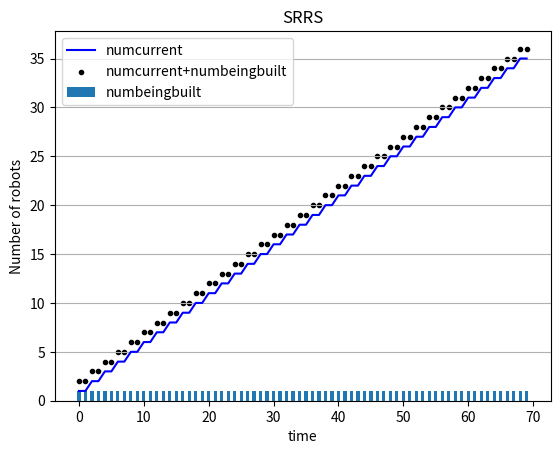

The script that saved this image:
import random
import numpy as np

import matplotlib.pyplot as plt
import sys
from matplotlib.patches import Rectangle

timesteps = 70
fig, ax = plt.subplots()
plt.title("SRRS")
plt.xlabel("time")
plt.ylabel("Number of robots")
plt.grid(axis='y')

random.seed()

# global variables
rid = 1
nid = 0
aid = 0
pid = 0

# sim param
Num_Steps = 100             #; % Number of iterations/time-steps that the simulation goes through.
NonPr = 300.0               #; % The robot system=s starting quantity of nonprintable components.
Printable = 100.0           #; % The robot system’s starting quantity of printable components.
Materials = 50.0            #; % The robot system’s starting quantity of raw printing materials.
Env_Materials = 500.0       #; % The environment’s quantity of collectable raw printing materials.
BaseCost_NonPr = 1          #; % Base robot cost of nonprintable components.
PrintCost_NonPr = 1         #; % Print capability cost of nonprintable components.
AssembleCost_NonPr = 1      #; % Assemble capability cost of nonprintable components.
BaseCost_Pr = 2             #; % Base robot cost of printable components.
PrintCost_Pr = 2            #; % Print capability cost of printable components.
AssembleCost_Pr = 2         #; % Assemble capability cost of printable components.
BaseCost_Time = 2           #; % Base robot cost of build time (in time-steps).
PrintCost_Time = 2          #; % Print capability cost of build time (in time-steps).
AssembleCost_Time = 2       #; % Assemble capability cost of build time (in time-steps).
Print_Efficiency = 1.0      #; % Factor that scales raw printing materials to printable components.
Print_Amount = 1.0          #; % Amount of raw materials converted per print task.
Collect_Amount = 1.0        #; % Raw printing materials per collecting robot per timestep.
QualityThreshold = 0.5      #; % Robots with a quality below this are non-functional.
Quality_incr_Chance = 5.0   #; % Chance that a new robot’s build quality will increase.
Quality_incr_Lower = 0.01   #; % Lower bound for quality increase amount.
Quality_incr_Upper = 0.05   #; % Upper bound for quality increase amount.
Quality_decr_Chance = 50.0  #; % Chance that a new robot s build quality will decrease.
Quality_decr_Lower = 0.01   #; % Lower bound for quality decrease amount.
Quality_decr_Upper = 0.25   #; % Upper bound for quality decrease amount.
RiskAmount_Collect = 1.0    #; % Risk chance for the collect task type.
RiskAmount_Assemble = 0.1   #; % Risk chance for the assemble task type.
RiskAmount_Print = 0.1      #; % Risk chance for the print task type.
RiskQuality_Modifier = 5.0  #; % Multiplier for impact of quality defects on risk amount.
RiskFactory_Modifier = 0.1  #; % Multiplier for impact of factory-made robots on risk amount

# [replicator,normal,assembler,printer]
cost_Pr = [6,2,4,4]         #; % Total cost printable
cost_NonPr = [3,1,2,2]      #; % Total cost nonprintable

class Sim:
    def __init__(self,t):
        self.t = 0
        # materials in a time step
        self.Printable = 0
        self.NonPr = 0
        self.Materials = 0
        self.Env_Materials = 0
        self.numIdle = 0

        # total number of bots
        self.numReplicator = 0
        self.numNormal = 0
        self.numAssembler = 0
        self.numPrinter = 0

        # number of bots working
        self.numCollecting = 0
        self.numPrinting = 0
        self.numAssembling = 0


# basically a list of robots in a config (currently named SRRS)
# class SRRS:
#   def __init__(self):
#       self.robots = dict()
#   def insert(self,robot):
#       self.robots[robot.get_robot_id()] = robot

# robot object
class Robot:
    def __init__(self,type,build_qual,id):
        self.type = type
        self.current_task = "idle"
        self.prev_task = "idle"
        self.id = self.type[0]+str(id)
        self.build_qual = round(build_qual,2)
        self.factory_made = True
        
        if(self.type == "Replicator"):
            self.tasks = ["Collect","Print","Assemble"]
        if(self.type == "Normal"):
            self.tasks = ["Collect"]
        if(self.type == "Assembler"):
            self.tasks = ["Collect","Assemble"]
        if(self.type == "Printer"):
            self.tasks = ["Collect","Print"]
        self.num_tasks = len(self.tasks)

        if(self.current_task == "idle"):
            self.tasks_dur = 0
        # if(self.current_task == "collecting"):
        #   self.tasks_dur = 1
        # if(self.current_task == "assembling"):
        #   self.tasks_dur = 2
        # if(self.current_task == "printing"):
        #   self.tasks_dur = 2

    def __str__(self):
        return str(self.id)+" "+str(self.build_qual)

    def set_curr_task(self,tasktype):
        self.current_task = tasktype
    def set_prev_task(self,tasktype):
        self.prev_task = tasktype
    def set_task_dur(self,task_dur):
        self.tasks_dur = task_dur

    def get_robot_id(self):
        return self.id
    def get_buid_qual(self):
        return self.build_qual
    def get_curr_task(self):
        return self.current_task
    def get_prev_task(self):
        return self.prev_task
    def get_task_dur(self):
        return self.tasks_dur



# print current resources
def printResources():
    print(NonPr,Printable,Materials,Env_Materials)

# task functions

def collecting(robot):
    robot.set_curr_task("collecting")
    robot.set_task_dur(1)

# collecting
def collect(robot):
    global Materials, Env_Materials, Collect_Amount
    if (Env_Materials - Collect_Amount > 0):
        # if robot.current_task == "idle":
        
        Materials = Materials + Collect_Amount
        Env_Materials = Env_Materials - Collect_Amount
        return True
    else:
        return False

# build robot task - assembler and replicator
# assemble task

def assembling(robot,tobuild):
    global rid,nid,aid,pid,Printable,NonPr,Quality_incr_Chance,Quality_incr_Lower, Quality_incr_Upper
    

    robot.set_curr_task("assembling")
    robot.set_task_dur(AssembleCost_Time)

    if(robot.type=="Assembler" or robot.type=="Replicator"):
        if(tobuild == "Replicator"):
            i=0
            
        if(tobuild == "Normal"):
            i=1
            
        if(tobuild == "Assembler"):
            i=2
            
        if(tobuild == "Printer"):
            i=3
            
    if Printable - cost_Pr[i] >= 0 and NonPr - cost_NonPr[i] >= 0:
        # subtract resources
        Printable = Printable - cost_Pr[i]
        NonPr = NonPr - cost_NonPr[i]
        #numbeingbuilt += 1
        return True
    else:
        return False

        

def assemble(builder,tobuild):
    global rid,nid,aid,pid,Printable,NonPr,Quality_incr_Chance,Quality_incr_Lower, Quality_incr_Upper
    
    # if builder.current_task == "idle":
    # builder.set_curr_task("assembling")
    # builder.set_task_dur(AssembleCost_Time)

    if(builder.type=="Assembler" or builder.type=="Replicator"):
        if(tobuild == "Replicator"):
            i=0
            rid = rid+1
            robotid = rid
        if(tobuild == "Normal"):
            i=1
            nid = nid+1
            robotid = nid
        if(tobuild == "Assembler"):
            i=2
            aid = aid+1
            robotid = aid
        if(tobuild == "Printer"):
            i=3
            pid = pid+1
            robotid = pid

        AssemblerQuality = builder.get_buid_qual()
        # robot's build quality     
        rand = round(random.uniform(0,1),2)
        if rand > round((1.0 - Quality_incr_Chance/100),2):
            RobotQuality = AssemblerQuality + random.uniform(Quality_incr_Lower, Quality_incr_Upper)
        elif rand < Quality_decr_Chance :
            RobotQuality = AssemblerQuality - random.uniform(Quality_decr_Lower, Quality_decr_Upper)
        else :
            RobotQuality = AssemblerQuality
    
        newRobot = Robot(tobuild,RobotQuality,robotid)
        return newRobot
    else:
        return None

# printing
def printing(robot):
    global Print_Efficiency, Print_Amount, Materials, Printable
    if Materials - (Print_Efficiency*Print_Amount) > 0:
        # if robot.current_task == "idle":
        robot.set_curr_task("printing")
        # robot.tasks_dur = PrintCost_Time
        robot.set_task_dur(PrintCost_Time)
        Materials = Materials - (Print_Efficiency*Print_Amount)
        Printable = Printable + (Print_Efficiency*Print_Amount)
    else:
        pass

def main():
    numbeingbuilt = 0
    init_build_qual = random.uniform(0.85, 0.95)
    robot = Robot("Replicator",init_build_qual,rid)

    # commence tasks
    # collecting(robot)
    # printing(robot)
    # newRobot = assemble(robot,"Normal")
    # print(robot)
    # print(newRobot)

    robotlist = [robot]

    listPrintable = [100.0]
    listNonPr = [300.0]
    listMaterials = [50.0]
    listEnv_Materials = [500.0]

    listnumIdle = []
    # total number of bots
    listnumReplicator = []
    listnumNormal = []
    listnumAssembler = []
    listnumPrinter = []
    for i in range(len(robotlist)):
        n_idle = 0
        n_replicator = 0
        n_normal = 0
        n_assembler = 0
        n_printer = 0
        
        if robotlist[i].current_task=="idle":
            n_idle = n_idle+1
        listnumIdle.append(n_idle)
        
        if(robotlist[i].type== "Replicator"):
            n_replicator += 1;
        listnumReplicator.append(n_replicator)

        if(robotlist[i].type== "Normal"):
            n_normal += 1;
        listnumNormal.append(n_normal)
        
        if(robotlist[i].type== "Assembler"):
            n_assembler += 1;
        listnumAssembler.append(n_assembler)
        
        if(robotlist[i].type== "Printer"):
            n_printer += 1;
        listnumPrinter.append(n_printer)
        

    # number of bots working
    listnumCollecting = []
    listnumPrinting = []
    listnumAssembling = []


    check = 0
    # use lists
    tcoordslist = []
    rcoordslist = []
    for t in range(0,timesteps):
        numbeingbuilt = 0
        for i in range(len(robotlist)):
            #print(t,len(robotlist),robotlist[i].id,robotlist[i].current_task,robotlist[i].tasks_dur)
            # if(robotlist[i].current_task=="idle"):
            if(robotlist[i].current_task=="idle"):
                if(robotlist[i].type == "Replicator"):
                    canAssemble = assembling(robotlist[i],"Normal")
                elif(robotlist[i].type == "Normal"):
                    canCollect = collect(robotlist[i])
                    if canCollect:
                        collecting(robotlist[i])

            else:
                if(robotlist[i].tasks_dur - 1 != 0):
                # if(robotlist[i].current_task != "idle"):
                    robotlist[i].set_task_dur(robotlist[i].tasks_dur - 1)
                elif(robotlist[i].tasks_dur - 1 == 0 and robotlist[i].type == "Replicator"):
                    canAssemble = assembling(robotlist[i],"Normal")
                    # print(canAssemble)
                    if(robotlist[i].get_curr_task()=="assembling" and canAssemble):
                        newbot = assemble(robotlist[i],"Normal")
                        if newbot:
                            if(newbot.type == "Normal"):
                                canCollect = collect(newbot)
                                if canCollect:
                                    collecting(newbot)
                            robotlist.append(newbot)
                        robotlist[i].set_prev_task(robotlist[i].current_task)

                elif(robotlist[i].tasks_dur == 0 and robotlist[i].type == "Normal"):
                    canCollect = collect(robotlist[i])
                    if(canCollect):
                        collecting(robotlist[i])
                    else:
                        robotlist[i].set_curr_task=="idle"

                    # else make print tasks? canPrint()?

                else:
                    # print("HAHAHAH")
                    robotlist[i].set_task_dur(0)
                    if(robotlist[i].get_curr_task()=="assembling"):
                        newbot = assemble(robotlist[i],"Normal")
                        if newbot:
                            robotlist.append(newbot)

                    robotlist[i].set_prev_task(robotlist[i].current_task)

                    # robotlist[i].set_tasks_dur(0)
                    robotlist[i].set_curr_task("idle")

            # if(robotlist[i].current_task == "assembling"):
            #   numbeingbuilt = numbeingbuilt+1



        #ax.add_patch(Rectangle((t-0.4, 0), 0.8, numbeingbuilt)) # replace 1 with numbeingbuilt
        

        print("="*20)


        c_flag = 0
        p_flag = 0
        a_flag = 0
        i_flag = 0
        for i in robotlist:
            if i.current_task=="collecting":
                c_flag+=1
            if i.current_task=="printing":
                p_flag+=1
            if i.current_task=="assembling":
                a_flag+=1
            if i.current_task=="idle":
                i_flag+=1

        listnumCollecting.append(c_flag)
        listnumPrinting.append(p_flag)
        listnumAssembling.append(a_flag)
    
        # print(t,":",len(robotlist),"\t",[NonPr,Printable,Materials,Env_Materials])
        
        print("Time\t\t",t)
        print("#Robots\t\t",len(robotlist))
        print("Materials\t",[NonPr,Printable,Materials,Env_Materials])
        print("#Collect:\t",c_flag)
        print("#Idle:\t\t",i_flag)

        ids=[]
        for j in robotlist:
            # print(t,len(robotlist),j.id,j.current_task,j.tasks_dur)
            ids.append(j.id)
        tcoordslist.append(t)
        rcoordslist.append(len(robotlist)) 

        # plt.scatter(t,len(robotlist),marker=".", c="black")
        # plt.scatter(t,listnumCollecting[t],marker=".", c="red")
        # plt.scatter(t,listnumPrinting[t],marker="x", c="green")
        # plt.scatter(t,listnumAssembling[t],marker="+", c="blue")
    
    plt.plot(tcoordslist,rcoordslist,color = "blue",label = "numcurrent")
    plt.bar(tcoordslist,listnumAssembling,width=0.5,label = "numbeingbuilt")
    curr_built = [x + y for (x, y) in zip(rcoordslist, listnumAssembling)] 
    plt.scatter(tcoordslist,curr_built,marker=".",color="black",label = "numcurrent+numbeingbuilt")
    plt.legend()
    #plt.show()

        

if __name__ == "__main__":
    main()











